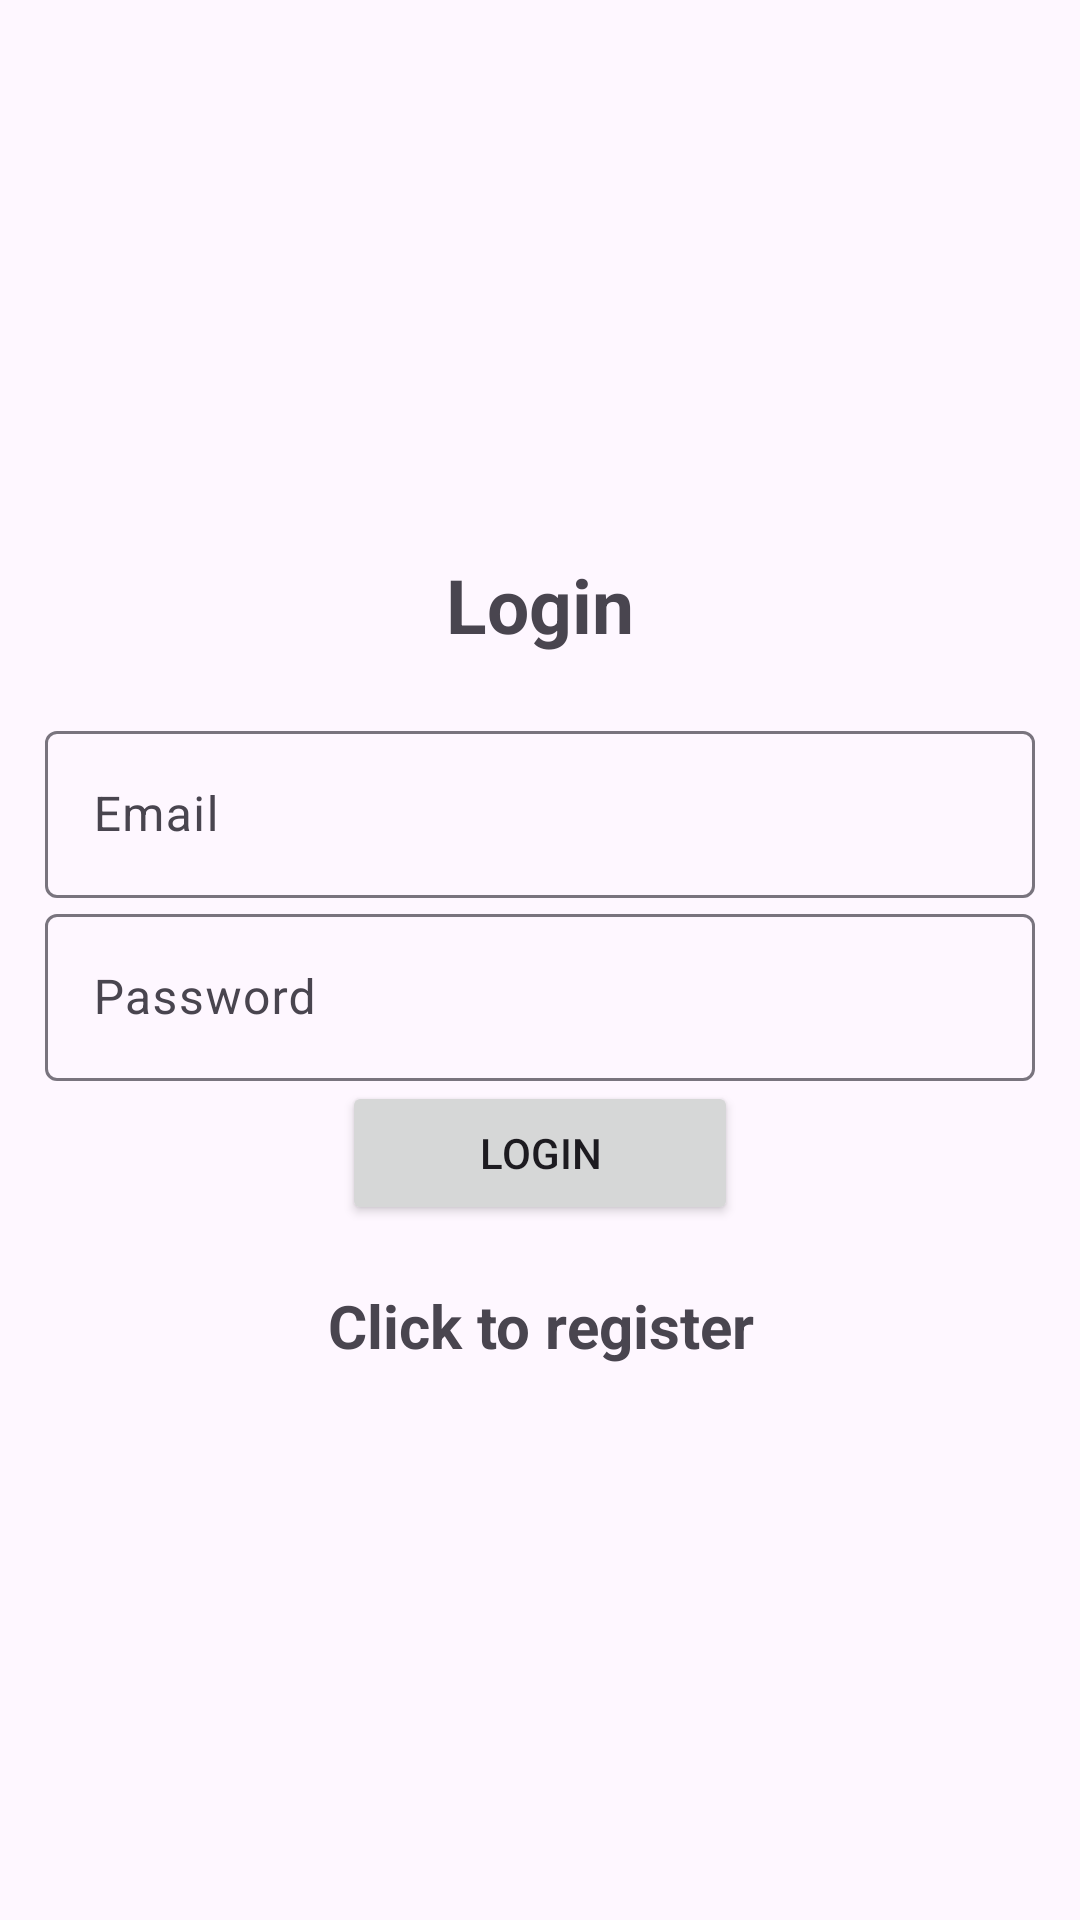

The Android layout XML behind this screen, and the referenced resources:
<!-- AndroidManifest.xml: application theme Theme.Material3.Light -->
<!-- res/layout/activity_login.xml -->
<?xml version="1.0" encoding="utf-8"?>
<LinearLayout xmlns:android="http://schemas.android.com/apk/res/android"
    xmlns:app="http://schemas.android.com/apk/res-auto"
    xmlns:tools="http://schemas.android.com/tools"
    android:layout_width="match_parent"
    android:orientation="vertical"
    android:gravity="center"
    android:layout_height="match_parent"
    android:padding="15dp"
    tools:context=".Login">

    <TextView
        android:id="@+id/textView"
        android:textSize="25sp"
        android:textStyle="bold"
        android:gravity="center"
        android:layout_marginBottom="20dp"
        android:layout_width="match_parent"
        android:layout_height="wrap_content"
        android:text="@string/login" />

    <com.google.android.material.textfield.TextInputLayout
        android:layout_width="match_parent"
        android:layout_height="wrap_content">

        <com.google.android.material.textfield.TextInputEditText
            android:id="@+id/email"
            android:layout_width="match_parent"
            android:layout_height="wrap_content"
            android:hint="@string/email" />
    </com.google.android.material.textfield.TextInputLayout>

    <com.google.android.material.textfield.TextInputLayout
        android:layout_width="match_parent"
        android:layout_height="wrap_content">

        <com.google.android.material.textfield.TextInputEditText
            android:id="@+id/password"
            android:layout_width="match_parent"
            android:layout_height="wrap_content"
            android:hint="@string/password" />
    </com.google.android.material.textfield.TextInputLayout>

    <ProgressBar
        android:id="@+id/progressBar"
        android:layout_width="wrap_content"
        android:layout_height="wrap_content"
        android:visibility="gone"/>

    <Button
        android:id="@+id/btn_login"
        android:layout_width="132dp"
        android:layout_height="wrap_content"
        android:text="@string/login" />

    <TextView
        android:id="@+id/registerNow"
        android:textSize="20sp"
        android:textStyle="bold"
        android:gravity="center"
        android:layout_marginTop="20dp"
        android:layout_width="match_parent"
        android:layout_height="wrap_content"
        android:text="@string/click_to_register" />

</LinearLayout>
<!-- resources referenced by this layout -->
<resources>
  <string name="click_to_register">Click to register</string>
  <string name="email">Email</string>
  <string name="login">Login</string>
  <string name="password">Password</string>
</resources>
